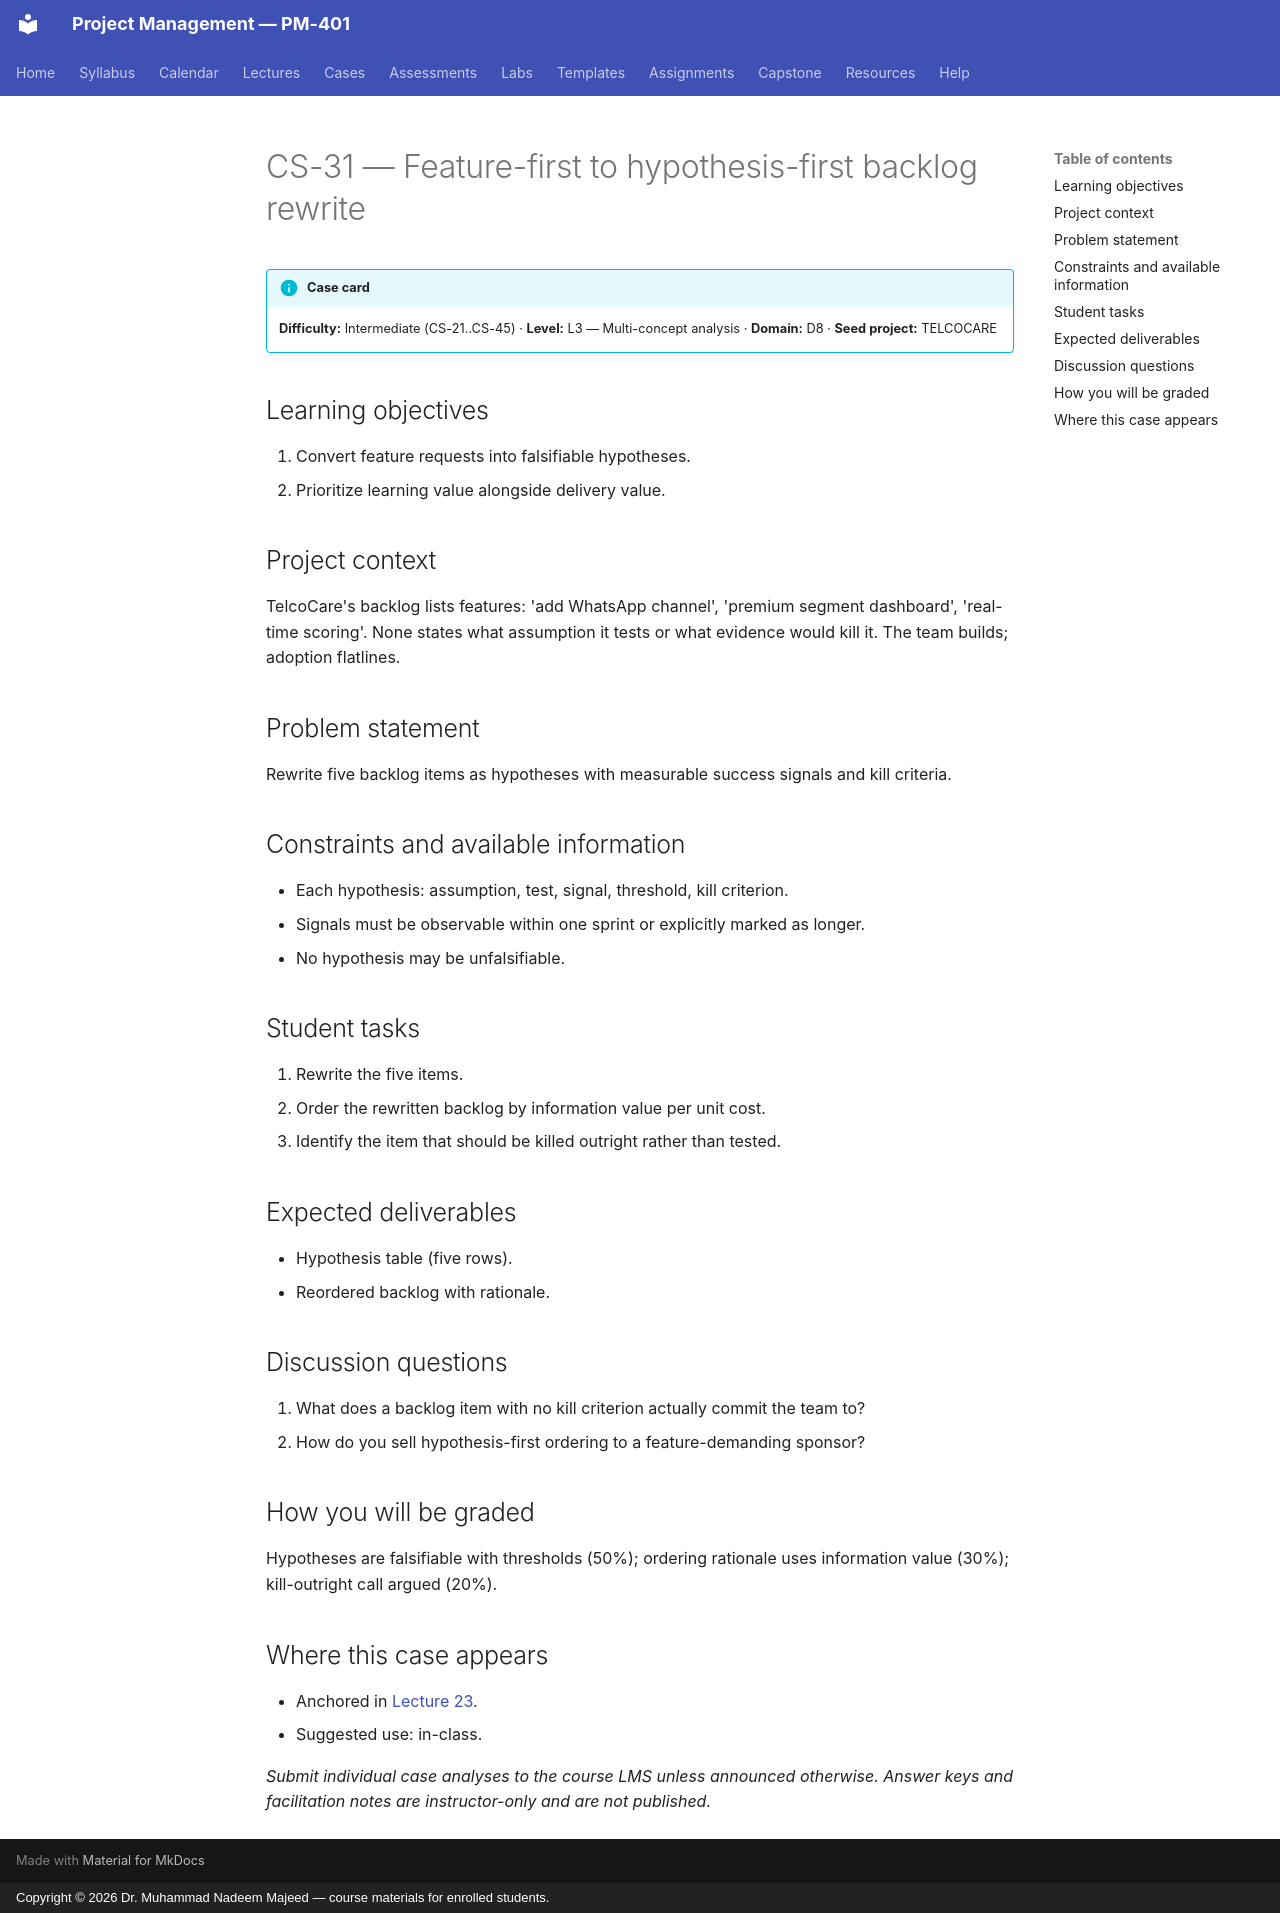

repository: nadeem-majeedch/Project-Management · page: cases/CS-31/index.html · generator: mkdocs · copyright: Copyright © 2026 Dr. Muhammad Nadeem Majeed — course materials for enrolled students.

<!-- AUTO-GENERATED from planning/*.yaml via tools/scaffold.py. Edit the YAML, not this file. -->

# CS-31 — Feature-first to hypothesis-first backlog rewrite

!!! info "Case card"
    **Difficulty:** Intermediate (CS-21..CS-45) ·
    **Level:** L3 — Multi-concept analysis ·
    **Domain:** D8 · **Seed project:** TELCOCARE

## Learning objectives

1. Convert feature requests into falsifiable hypotheses.
2. Prioritize learning value alongside delivery value.

## Project context

TelcoCare's backlog lists features: 'add WhatsApp channel', 'premium segment dashboard', 'real-time scoring'. None states what assumption it tests or what evidence would kill it. The team builds; adoption flatlines.

## Problem statement

Rewrite five backlog items as hypotheses with measurable success signals and kill criteria.

## Constraints and available information

- Each hypothesis: assumption, test, signal, threshold, kill criterion.
- Signals must be observable within one sprint or explicitly marked as longer.
- No hypothesis may be unfalsifiable.

## Student tasks

1. Rewrite the five items.
2. Order the rewritten backlog by information value per unit cost.
3. Identify the item that should be killed outright rather than tested.

## Expected deliverables

- Hypothesis table (five rows).
- Reordered backlog with rationale.

## Discussion questions

1. What does a backlog item with no kill criterion actually commit the team to?
1. How do you sell hypothesis-first ordering to a feature-demanding sponsor?

## How you will be graded

Hypotheses are falsifiable with thresholds (50%); ordering rationale uses information value (30%); kill-outright call argued (20%).

## Where this case appears

- Anchored in [Lecture 23](../lectures/L23-23-agile-data-ml.md).
- Suggested use: in-class.

*Submit individual case analyses to the course LMS unless announced otherwise.
Answer keys and facilitation notes are instructor-only and are not published.*
